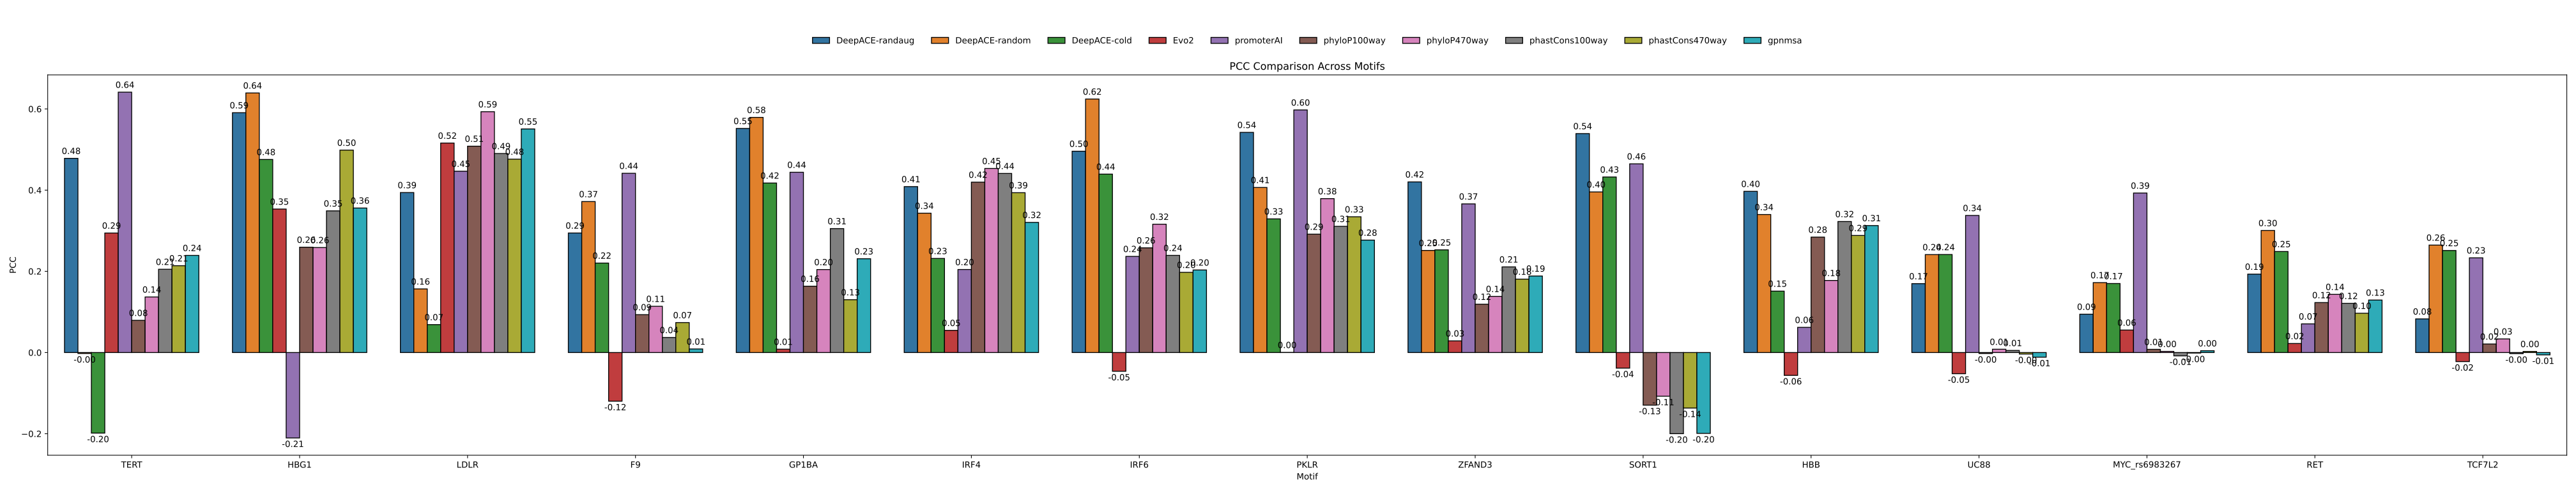

The file beside this chart, header and first rows:
, Motif, Algorithm, PCC
0, TERT, DeepACE-randaug, 0.4783
1, TERT, DeepACE-random, -0.002372
2, TERT, DeepACE-cold, -0.1985
3, TERT, Evo2, 0.2944
4, TERT, promoterAI, 0.6414
5, TERT, phyloP100way, 0.07931
6, TERT, phyloP470way, 0.1369
7, TERT, phastCons100way, 0.2051
8, TERT, phastCons470way, 0.2139
9, TERT, gpnmsa, 0.2393
10, HBG1, DeepACE-randaug, 0.5908
11, HBG1, DeepACE-random, 0.6394
12, HBG1, DeepACE-cold, 0.4756
13, HBG1, Evo2, 0.3534
14, HBG1, promoterAI, -0.2104
15, HBG1, phyloP100way, 0.2595
16, HBG1, phyloP470way, 0.2586
17, HBG1, phastCons100way, 0.349
18, HBG1, phastCons470way, 0.4986
19, HBG1, gpnmsa, 0.356
20, LDLR, DeepACE-randaug, 0.3941
21, LDLR, DeepACE-random, 0.1567
22, LDLR, DeepACE-cold, 0.06877
23, LDLR, Evo2, 0.516
24, LDLR, promoterAI, 0.4466
25, LDLR, phyloP100way, 0.5083
26, LDLR, phyloP470way, 0.5932
27, LDLR, phastCons100way, 0.4902
28, LDLR, phastCons470way, 0.4763
29, LDLR, gpnmsa, 0.5508
30, F9, DeepACE-randaug, 0.2945
31, F9, DeepACE-random, 0.3719
32, F9, DeepACE-cold, 0.2204
33, F9, Evo2, -0.1199
34, F9, promoterAI, 0.4415
35, F9, phyloP100way, 0.09332
36, F9, phyloP470way, 0.1139
37, F9, phastCons100way, 0.03703
38, F9, phastCons470way, 0.07377
39, F9, gpnmsa, 0.008743
40, GP1BA, DeepACE-randaug, 0.552
41, GP1BA, DeepACE-random, 0.5792
42, GP1BA, DeepACE-cold, 0.4175
43, GP1BA, Evo2, 0.008227
44, GP1BA, promoterAI, 0.4441
45, GP1BA, phyloP100way, 0.1634
46, GP1BA, phyloP470way, 0.2044
47, GP1BA, phastCons100way, 0.3053
48, GP1BA, phastCons470way, 0.1301
49, GP1BA, gpnmsa, 0.231
50, IRF4, DeepACE-randaug, 0.4087
51, IRF4, DeepACE-random, 0.3432
52, IRF4, DeepACE-cold, 0.2318
53, IRF4, Evo2, 0.05457
54, IRF4, promoterAI, 0.2045
55, IRF4, phyloP100way, 0.4197
56, IRF4, phyloP470way, 0.4534
57, IRF4, phastCons100way, 0.4411
58, IRF4, phastCons470way, 0.3937
59, IRF4, gpnmsa, 0.3206
... 90 more rows
